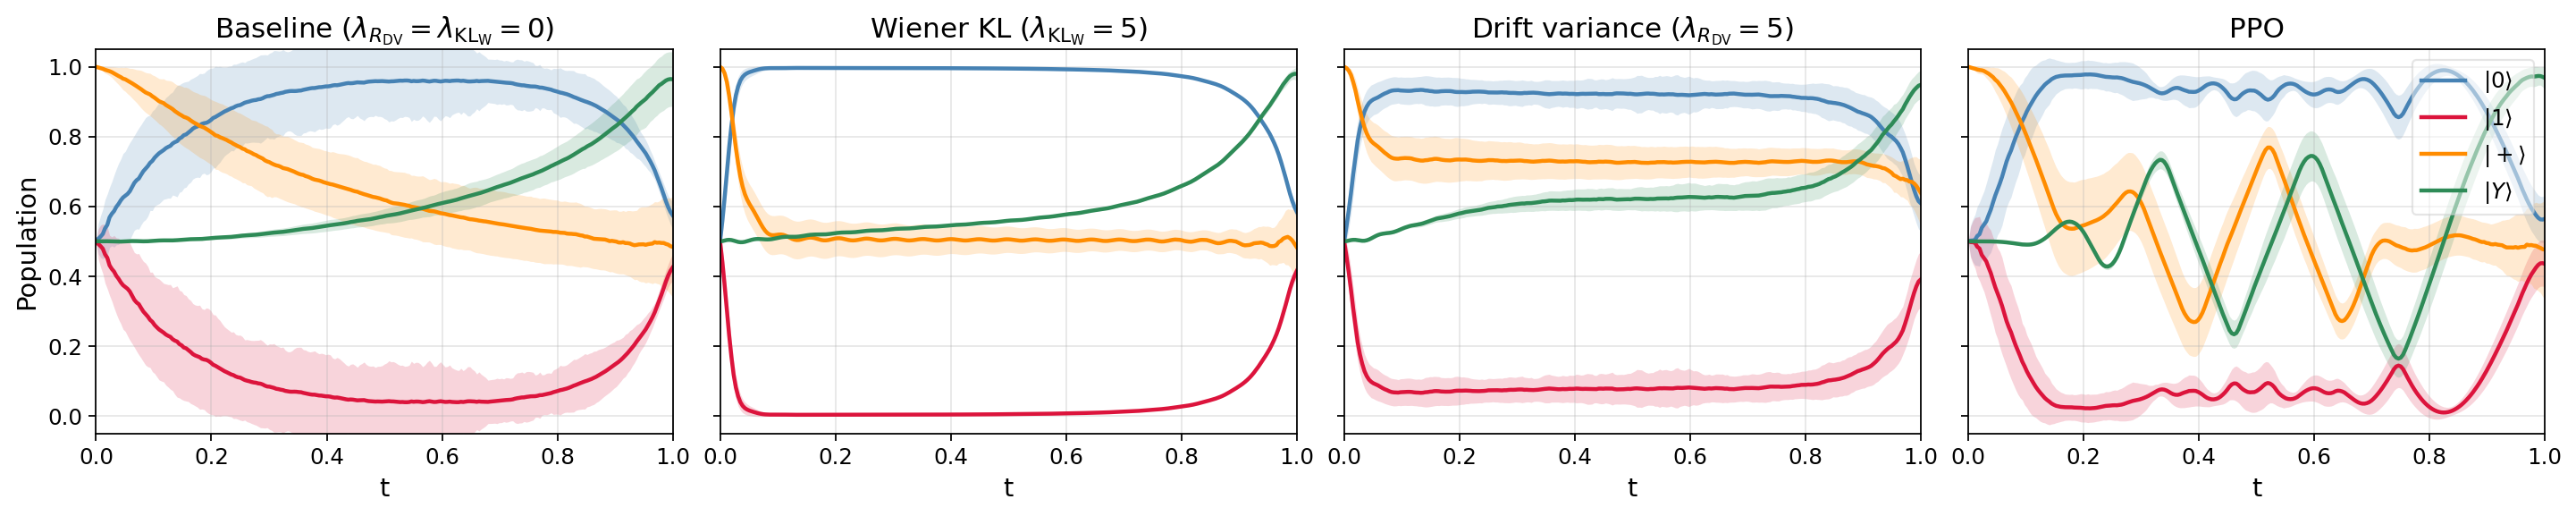

The Python source for this figure:
#!/usr/bin/env python3
"""Fig 1C — SSE-trajectory variance at γT=2 with 4 panels:
baseline / Wiener-KL / DV / PPO.

For QMaxCal (baseline, KL, DV=1): load FourierController, run SSE.
For PPO: load PPO params, compute deterministic u_stack via policy,
wrap as a tabulated controller, then run SSE on the same Lindblad SDE.
"""
import os, sys, pickle
HERE = os.path.dirname(os.path.abspath(__file__))
PAPER = os.path.dirname(HERE)
ROOT = os.path.dirname(PAPER)   # repo root
sys.path.insert(0, ROOT)

import numpy as np
import jax
import jax.numpy as jnp
from flax import nnx
import matplotlib
matplotlib.use("Agg")
import matplotlib.pyplot as plt

from core.types import ExponentialSplit, asqarray
from core.solver import dssesolve
from train_qmaxcal import FourierController, build_H_con
import importlib
sys_mod = importlib.import_module("systems.amplitude_damping")


N_TRAJS = 128
N_TIME_STEPS = 256

POP_COLOR = {"|0⟩": "steelblue", "|1⟩ (decays)": "crimson",
             "|+⟩": "darkorange", "|Y⟩": "seagreen"}
POP_LABEL = {"|0⟩": r"$|0\rangle$", "|1⟩ (decays)": r"$|1\rangle$",
             "|+⟩": r"$|+\rangle$", "|Y⟩": r"$|Y\rangle$"}
POP_ORDER = ["|0⟩", "|1⟩ (decays)", "|+⟩", "|Y⟩"]


def load_qmaxcal_controller(path):
    with open(path, "rb") as f:
        ck = pickle.load(f)
    n_modes = int(ck["n_modes"])
    T_final = float(ck["T_final"])
    n_controls = int(ck["best_cos_coeffs"].shape[0])
    rngs = nnx.Rngs(0)
    ctrl = FourierController(n_controls=n_controls, n_modes=n_modes,
                             T_final=T_final, rngs=rngs)
    ctrl.dc = nnx.Param(ck["best_dc"])
    ctrl.cos_coeffs = nnx.Param(ck["best_cos_coeffs"])
    ctrl.sin_coeffs = nnx.Param(ck["best_sin_coeffs"])
    return ctrl


def load_ppo_u_stack(npz_path):
    """Load pre-extracted PPO u_stack from npz (avoids importing train_ppo
    which would force x64 on CPU and break dssesolve's complex64 path)."""
    d = np.load(npz_path)
    return d["ts"], d["u"]


class TabulatedController:
    """Linear-interpolation 'controller' from a precomputed u(t) table."""
    def __init__(self, ts, u_table):
        # ts: (T,), u_table: (T, n_controls)
        self.ts = jnp.asarray(ts, dtype=jnp.float32)
        self.u_table = jnp.asarray(u_table, dtype=jnp.float32)
        self.n_controls = u_table.shape[1]

    def __call__(self, t):
        # Interpolate per-control
        return jnp.stack([jnp.interp(t, self.ts, self.u_table[:, i])
                          for i in range(self.n_controls)])


def sample_populations(ctrl, sysdict, n_trajs=N_TRAJS, n_time_steps=N_TIME_STEPS, seed=12345):
    T_final = sysdict["T_final"]
    dt = T_final / n_time_steps
    tsave = jnp.linspace(0, T_final, n_time_steps + 1)
    H_ops_q = [asqarray(H) for H in sysdict["H_ops"]]
    sys_q = dict(
        H_sys=asqarray(sysdict["H_sys"]),
        H_ops=H_ops_q,
        jump_ops=[asqarray(L) for L in sysdict["jump_ops"]],
        psi0=asqarray(sysdict["psi0"]),
        T_final=T_final,
    )
    H_con = build_H_con(ctrl, sys_q["H_ops"])
    keys = jax.random.split(jax.random.PRNGKey(seed), n_trajs)
    result = dssesolve(
        H_sys=sys_q["H_sys"], jump_ops=sys_q["jump_ops"],
        psi0=sys_q["psi0"], tsave=tsave, keys=keys,
        H_con=H_con, method=ExponentialSplit(dt=dt),
        nsteps=n_time_steps, nsteps_per_save=1,
    )
    states = np.asarray(result.states.data).squeeze(-1)

    pop_traj = {}
    for name, P in sysdict["populations"].items():
        P_np = np.asarray(P)
        Pψ = np.einsum("ij,ntj->nti", P_np, states)
        expect = np.einsum("nti,nti->nt", np.conj(states), Pψ).real
        pop_traj[name] = expect
    return np.asarray(tsave), pop_traj


def main():
    sysdict = sys_mod.create_system(gamma=2.0, T_final=1.0)

    BASE_QMC   = os.path.join(PAPER, "results", "ampdamp", "qmaxcal", "multiseed_g2.0")
    BASE_PPO = os.path.join(PAPER, "results", "ampdamp", "ppo")

    PANELS = [
        ("Baseline ($\\lambda_{R_{\\mathrm{DV}}}{=}\\lambda_{\\mathrm{KL}_\\mathrm{W}}{=}0$)", "qmc",
         f"{BASE_QMC}/ampdamp_g2.0_T1.0_kl0.0_dv0.0_fl0.01_seed1/controller.pkl"),
        ("Wiener KL ($\\lambda_{\\mathrm{KL}_\\mathrm{W}}{=}5$)",     "qmc",
         f"{BASE_QMC}/ampdamp_g2.0_T1.0_kl5.0_dv0.0_fl0.01_seed1/controller.pkl"),
        ("Drift variance ($\\lambda_{R_{\\mathrm{DV}}}{=}5$)", "qmc",
         f"{BASE_QMC}/ampdamp_g2.0_T1.0_kl0.0_dv5.0_fl0.01_seed1/controller.pkl"),
        ("PPO",                    "ppo",
         os.path.join(BASE_PPO, "ppo_ampdamp_g2_seed1_ustack.npz")),
    ]

    plt.rcParams.update({
        "font.size": 13, "axes.titlesize": 14,
        "axes.labelsize": 13, "xtick.labelsize": 11,
        "ytick.labelsize": 11, "legend.fontsize": 11,
    })

    fig, axes = plt.subplots(1, 4, figsize=(18.0, 3.6), sharey=True)
    mean_vars = []

    for col, (title, kind, path) in enumerate(PANELS):
        if kind == "qmc":
            ctrl = load_qmaxcal_controller(path)
        else:
            ts_act, u_arr = load_ppo_u_stack(path)
            ctrl = TabulatedController(ts_act, u_arr)
        print(f"[{title}] sampling {N_TRAJS} SSE trajectories...")
        t, pop_traj = sample_populations(ctrl, sysdict)

        ax = axes[col]
        total_var = 0.0
        for name in POP_ORDER:
            arr = pop_traj[name]
            mu = arr.mean(axis=0)
            sd = arr.std(axis=0)
            c = POP_COLOR[name]
            ax.plot(t, mu, color=c, lw=2.0, label=POP_LABEL[name])
            ax.fill_between(t, mu - sd, mu + sd, color=c, alpha=0.18, linewidth=0)
            total_var += float(np.trapezoid(sd ** 2, t))
        mean_vars.append(total_var)

        ax.set_title(title)
        ax.set_xlabel("t")
        ax.set_xlim(0, t[-1])
        ax.set_ylim(-0.05, 1.05)
        ax.grid(True, alpha=0.3)
        if col == 3:
            ax.legend(loc="upper right", framealpha=0.5)
    axes[0].set_ylabel("Population")

    plt.tight_layout(pad=0.5)
    out = os.path.join(HERE, "fig_ampdamp_populations_4panel.png")
    os.makedirs(os.path.dirname(out), exist_ok=True)
    plt.savefig(out, dpi=160, bbox_inches="tight")
    plt.savefig(out.replace(".png", ".pdf"), bbox_inches="tight")
    print(f"\nsaved {out}")

    print("\nSummary (sum_k ∫ Var[P_k] dt):")
    for (title, *_), v in zip(PANELS, mean_vars):
        print(f"  {title:>30}  total_var={v:.5f}")


if __name__ == "__main__":
    main()
